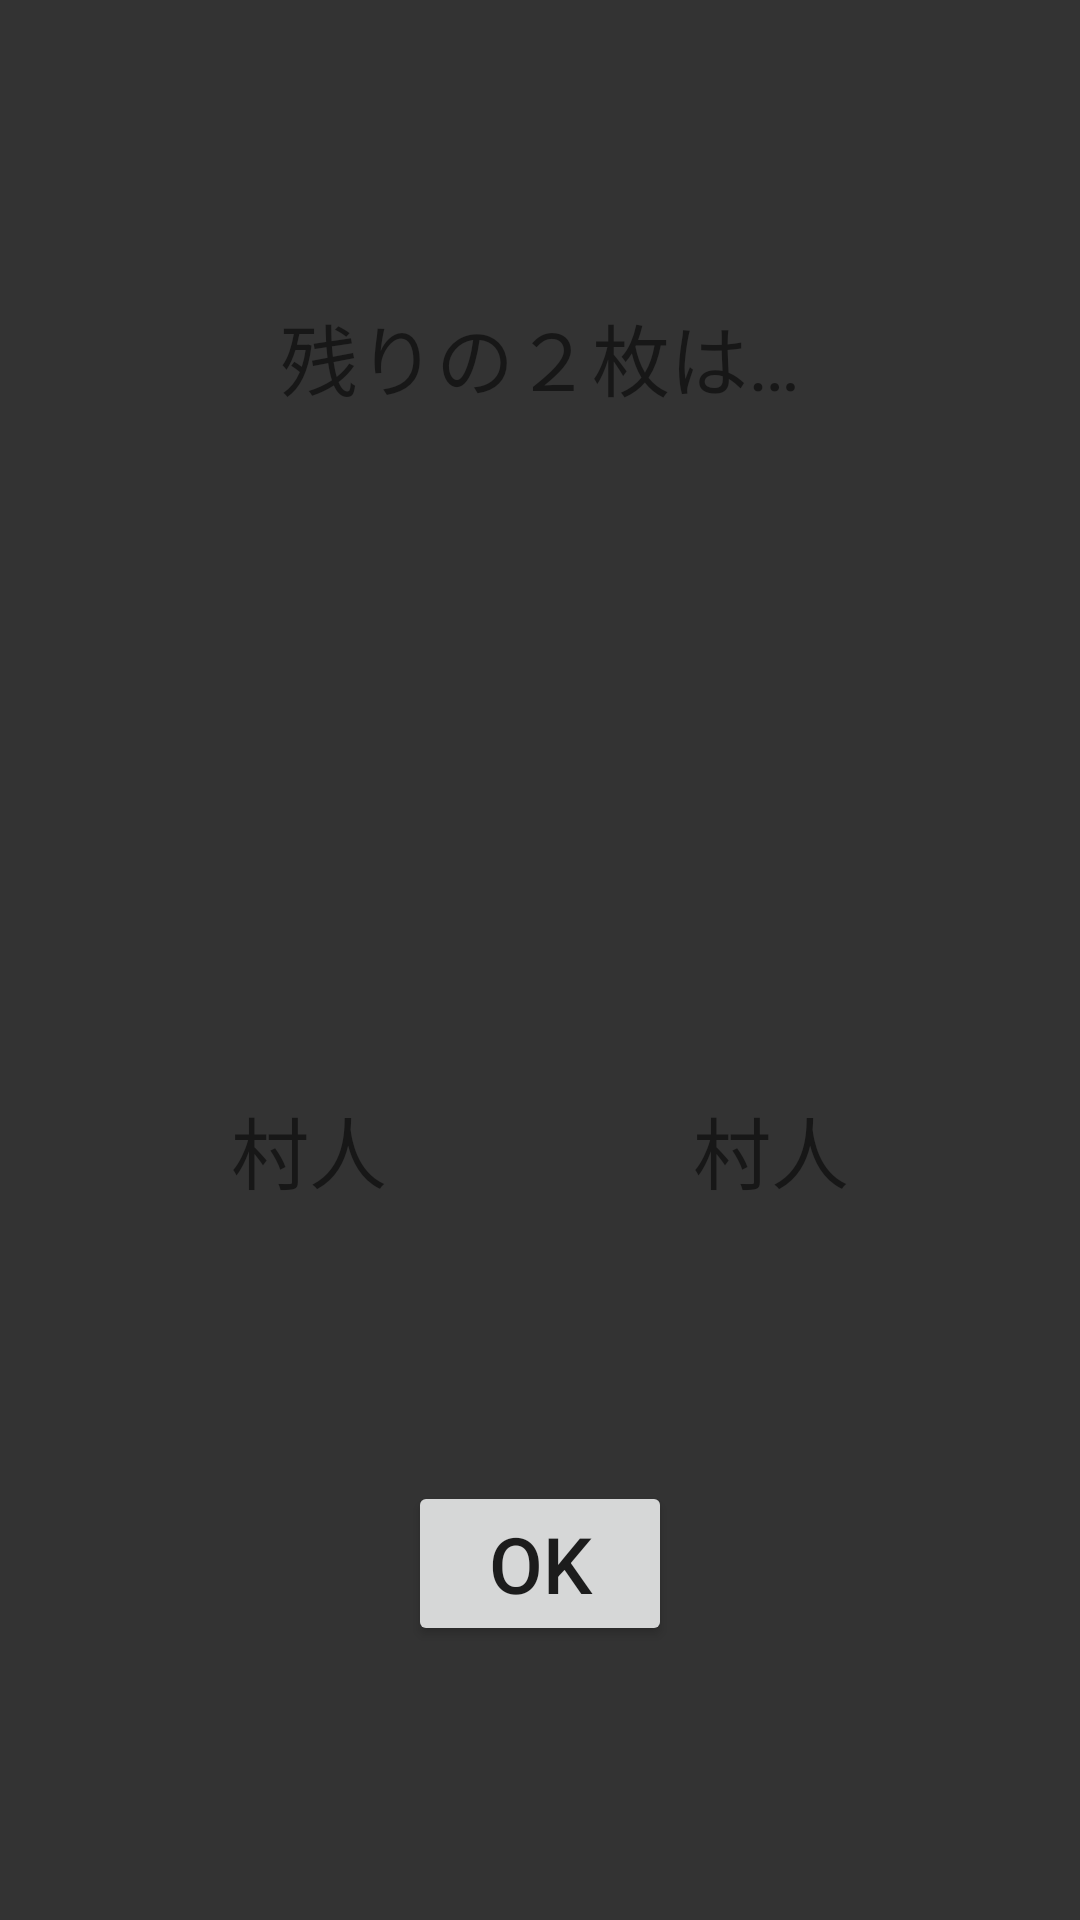

Layout XML and referenced resources for this Android screen:
<!-- AndroidManifest.xml: application theme AppTheme.Launcher -->
<!-- res/layout/activity_werewolf_diviner_left.xml -->
<?xml version="1.0" encoding="utf-8"?>
<androidx.constraintlayout.widget.ConstraintLayout xmlns:android="http://schemas.android.com/apk/res/android"
    xmlns:app="http://schemas.android.com/apk/res-auto"
    xmlns:tools="http://schemas.android.com/tools"
    android:layout_width="match_parent"
    android:layout_height="match_parent"
    android:background="#333333">

    <TextView
        android:id="@+id/leftPosition"
        android:layout_width="wrap_content"
        android:layout_height="wrap_content"
        android:text="村人"
        android:textSize="26sp"
        app:layout_constraintBottom_toBottomOf="parent"
        app:layout_constraintEnd_toEndOf="parent"
        app:layout_constraintHorizontal_bias="0.25"
        app:layout_constraintStart_toStartOf="parent"
        app:layout_constraintTop_toBottomOf="@+id/leftCardImage"
        app:layout_constraintVertical_bias="0.1" />

    <TextView
        android:id="@+id/leftPosition2"
        android:layout_width="wrap_content"
        android:layout_height="wrap_content"
        android:text="村人"
        android:textSize="26sp"
        app:layout_constraintBottom_toBottomOf="parent"
        app:layout_constraintEnd_toEndOf="parent"
        app:layout_constraintHorizontal_bias="0.75"
        app:layout_constraintStart_toStartOf="parent"
        app:layout_constraintTop_toBottomOf="@+id/leftCardImage2"
        app:layout_constraintVertical_bias="0.1" />

    <TextView
        android:id="@+id/leftText"
        android:layout_width="wrap_content"
        android:layout_height="wrap_content"
        android:layout_marginTop="100dp"
        android:text="残りの２枚は…"
        android:textSize="26sp"
        app:layout_constraintEnd_toEndOf="parent"
        app:layout_constraintHorizontal_bias="0.5"
        app:layout_constraintStart_toStartOf="parent"
        app:layout_constraintTop_toTopOf="parent" />

    <Button
        android:id="@+id/leftCardOK"
        android:layout_width="wrap_content"
        android:layout_height="wrap_content"
        android:text="OK"
        android:textSize="26sp"
        app:layout_constraintBottom_toBottomOf="parent"
        app:layout_constraintEnd_toEndOf="parent"
        app:layout_constraintStart_toStartOf="parent"
        app:layout_constraintTop_toBottomOf="@+id/leftPosition"
        app:layout_constraintVertical_bias="0.5" />

    <ImageView
        android:id="@+id/leftCardImage"
        android:layout_width="130dp"
        android:layout_height="130dp"
        android:layout_marginTop="70dp"
        app:layout_constraintEnd_toEndOf="parent"
        app:layout_constraintHorizontal_bias="0.2"
        app:layout_constraintStart_toStartOf="parent"
        app:layout_constraintTop_toBottomOf="@+id/leftText" />

    <ImageView
        android:id="@+id/leftCardImage2"
        android:layout_width="130dp"
        android:layout_height="130dp"
        android:layout_marginTop="70dp"
        app:layout_constraintEnd_toEndOf="parent"
        app:layout_constraintHorizontal_bias="0.8"
        app:layout_constraintStart_toStartOf="parent"
        app:layout_constraintTop_toBottomOf="@+id/leftText" />
</androidx.constraintlayout.widget.ConstraintLayout>
<!-- resources referenced by this layout -->
<resources>
  <style name="AppTheme.Launcher">
          <item name="android:windowBackground">@drawable/sprash</item>
      </style>
  <!-- drawable sprash (drawable) -->
  <?xml version="1.0" encoding="utf-8"?>
  <layer-list xmlns:android="http://schemas.android.com/apk/res/android"
      xmlns:app="http://schemas.android.com/apk/res-auto"
      xmlns:tools="http://schemas.android.com/tools"
      android:layout_width="match_parent"
      android:layout_height="match_parent"
      tools:context=".sprash">
      <item android:drawable="@color/colorPrimaryDark" />
  
  
  
  
  
  
  
  
  
  
  
      <item>
          <shape android:shape="rectangle" >
              <solid android:color="#222222" />
          </shape>
      </item>
      <item>
          <bitmap
              android:gravity="center"
              android:src="@drawable/gankyo" />
      </item>
  </layer-list>
  <!-- drawable gankyo: png bitmap (drawable, 16861 bytes) -->
  <!-- not gathered from this repository: default colours our renderer supplied (Android Studio template values) -->
  <color name="colorPrimaryDark">#FF3700B3</color>
</resources>
